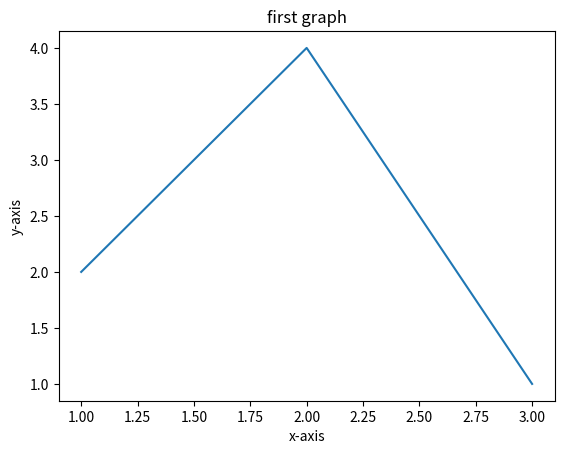

Generate this figure with matplotlib:
import matplotlib.pyplot as plt

x = [1,2,3]
y = [2,4,1]

plt.plot(x,y)

plt.xlabel("x-axis")
plt.ylabel("y-axis")

plt.title("first graph")

plt.show()
